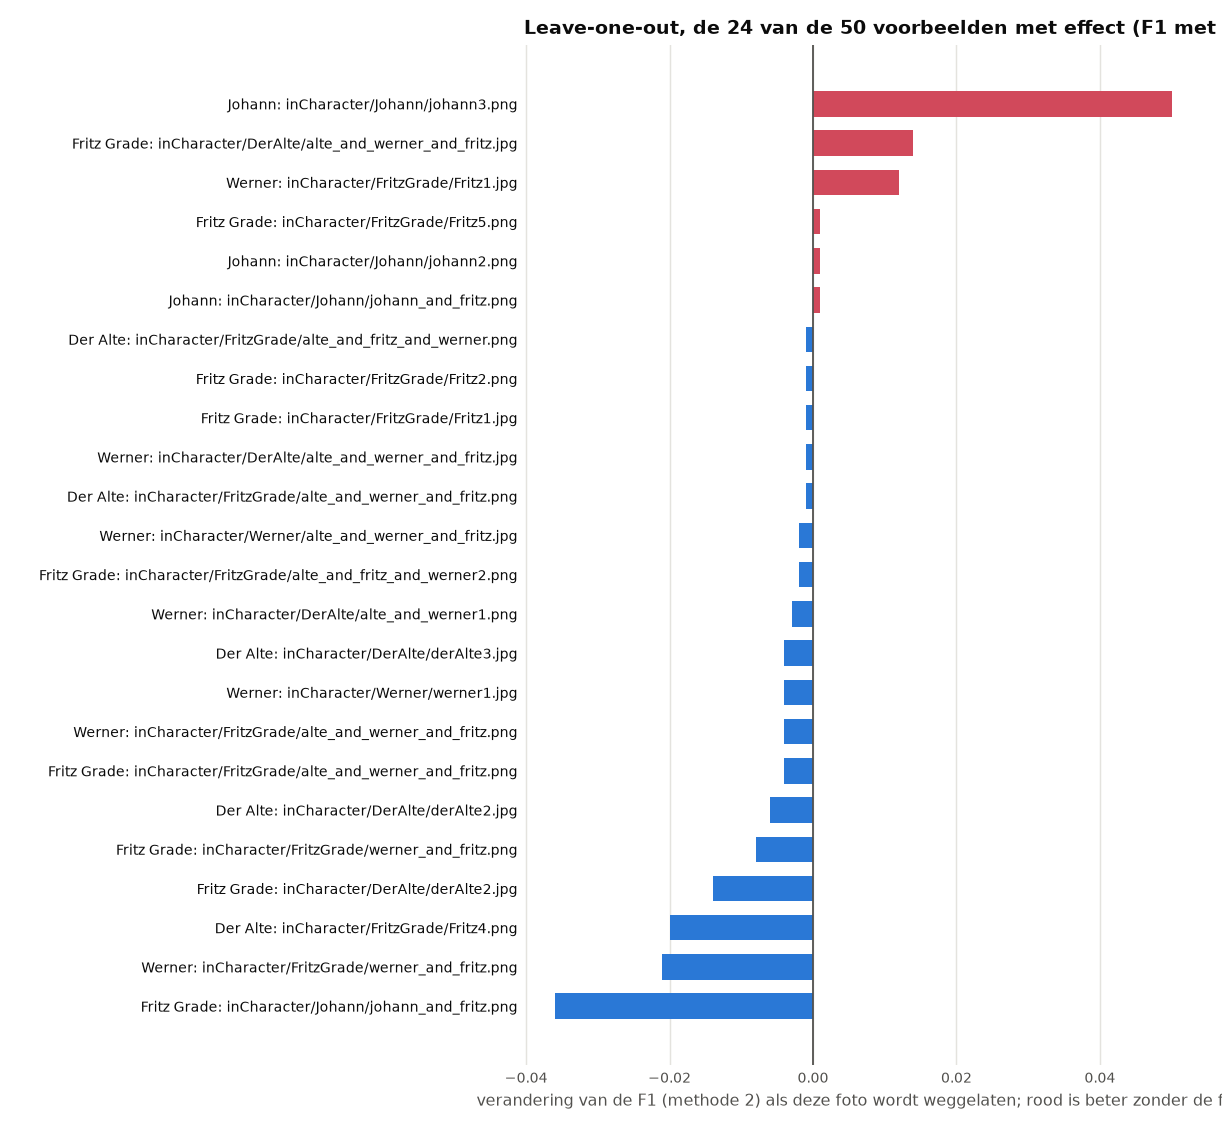

The data file committed next to this chart (first rows):
persoon, bestand, x, y, w, h, methode_2_f1_met, methode_2_f1_zonder, methode_2_verschil, methode_1_f1_met, methode_1_f1_zonder, methode_1_verschil
Johann, pictures/inCharacter/Johann/johann3.png, 467, 185, 207, 207, 0.3, 0.35, 0.05, 0.628, 0.714, 0.086
Fritz Grade, pictures/inCharacter/DerAlte/alte_and_we…, 534, 155, 78, 78, 0.3, 0.314, 0.014, 0.628, 0.635, 0.007
Werner, pictures/inCharacter/FritzGrade/Fritz1.j…, 620, 64, 142, 142, 0.3, 0.312, 0.012, 0.628, 0.598, -0.03
Fritz Grade, pictures/inCharacter/FritzGrade/Fritz5.p…, 814, 159, 211, 211, 0.3, 0.301, 0.001, 0.628, 0.627, -0.001
Johann, pictures/inCharacter/Johann/johann2.png, 408, 114, 366, 366, 0.3, 0.301, 0.001, 0.628, 0.631, 0.003
Johann, pictures/inCharacter/Johann/johann_and_f…, 152, 107, 50, 50, 0.3, 0.301, 0.001, 0.628, 0.629, 0.001
Fritz Grade, pictures/inCharacter/FritzGrade/alte_and…, 226, 287, 63, 63, 0.3, 0.3, 0.0, 0.628, 0.628, 0.0
Werner, pictures/inCharacter/FritzGrade/alte_and…, 656, 263, 85, 85, 0.3, 0.3, 0.0, 0.628, 0.628, 0.0
Der Alte, pictures/inCharacter/DerAlte/derAlte5.jp…, 182, 127, 104, 104, 0.3, 0.3, 0.0, 0.628, 0.628, 0.0
Fritz Grade, pictures/inCharacter/FritzGrade/Fritz3.p…, 507, 200, 245, 245, 0.3, 0.3, 0.0, 0.628, 0.628, 0.0
Der Alte, pictures/inCharacter/DerAlte/alte_and_we…, 220, 17, 113, 113, 0.3, 0.3, 0.0, 0.628, 0.628, 0.0
Fritz Grade, pictures/inCharacter/DerAlte/alte_and_fr…, 140, 233, 131, 131, 0.3, 0.3, 0.0, 0.628, 0.628, 0.0
Der Alte, pictures/inCharacter/DerAlte/alte_and_fr…, 327, 104, 139, 139, 0.3, 0.3, 0.0, 0.628, 0.628, 0.0
Johann, pictures/inCharacter/Johann/johann4.jpg, 202, 100, 198, 198, 0.3, 0.3, 0.0, 0.628, 0.628, 0.0
Der Alte, pictures/inCharacter/Werner/alte_and_wer…, 223, 99, 98, 98, 0.3, 0.3, 0.0, 0.628, 0.628, 0.0
Fritz Grade, pictures/inCharacter/Werner/alte_and_wer…, 500, 135, 78, 78, 0.3, 0.3, 0.0, 0.628, 0.628, 0.0
Fritz Grade, pictures/inCharacter/FritzGrade/Fritz4.p…, 486, 137, 440, 440, 0.3, 0.3, 0.0, 0.628, 0.628, 0.0
Johann, pictures/inCharacter/Johann/johann5.jpg, 24, 20, 204, 204, 0.3, 0.3, 0.0, 0.628, 0.628, 0.0
Werner, pictures/inCharacter/FritzGrade/alte_and…, 334, 144, 64, 64, 0.3, 0.3, 0.0, 0.628, 0.628, 0.0
Der Alte, pictures/inCharacter/FritzGrade/alte_and…, 513, 111, 96, 96, 0.3, 0.3, 0.0, 0.628, 0.628, 0.0
Der Alte, pictures/inCharacter/DerAlte/derAlte4.jp…, 446, 64, 411, 411, 0.3, 0.3, 0.0, 0.628, 0.628, 0.0
Der Alte, pictures/inCharacter/DerAlte/derAlte1.jp…, 6, 142, 1235, 557, 0.3, 0.3, 0.0, 0.628, 0.628, 0.0
Der Alte, pictures/inCharacter/Johann/alte_and_joh…, 435, 199, 287, 287, 0.3, 0.3, 0.0, 0.628, 0.628, 0.0
Johann, pictures/inCharacter/Johann/alte_and_joh…, 813, 132, 187, 187, 0.3, 0.3, 0.0, 0.628, 0.628, 0.0
Werner, pictures/inCharacter/Werner/werner3.jpg, 217, 36, 35, 35, 0.3, 0.3, 0.0, 0.628, 0.628, 0.0
Der Alte, pictures/inCharacter/Werner/werner3.jpg, 438, 294, 31, 31, 0.3, 0.3, 0.0, 0.628, 0.627, -0.001
Werner, pictures/inCharacter/Werner/alte_and_wer…, 134, 143, 90, 90, 0.3, 0.3, 0.0, 0.628, 0.628, 0.0
Der Alte, pictures/inCharacter/Werner/alte_and_wer…, 709, 118, 159, 159, 0.3, 0.3, 0.0, 0.628, 0.628, 0.0
Der Alte, pictures/inCharacter/DerAlte/alte_and_we…, 355, 99, 103, 103, 0.3, 0.3, 0.0, 0.628, 0.628, 0.0
Werner, pictures/inCharacter/Werner/werner_and_j…, 812, 279, 195, 195, 0.3, 0.3, 0.0, 0.628, 0.628, 0.0
Johann, pictures/inCharacter/Werner/werner_and_j…, 409, 390, 112, 112, 0.3, 0.3, 0.0, 0.628, 0.628, 0.0
Johann, pictures/inCharacter/Johann/johann6.jpg, 809, 436, 219, 219, 0.3, 0.3, 0.0, 0.628, 0.628, 0.0
Der Alte, pictures/inCharacter/FritzGrade/alte_and…, 448, 265, 105, 105, 0.3, 0.299, -0.001, 0.628, 0.626, -0.002
Fritz Grade, pictures/inCharacter/FritzGrade/Fritz2.p…, 81, 76, 164, 173, 0.3, 0.299, -0.001, 0.628, 0.628, 0.0
Fritz Grade, pictures/inCharacter/FritzGrade/Fritz1.j…, 267, 148, 339, 339, 0.3, 0.299, -0.001, 0.628, 0.629, 0.001
Werner, pictures/inCharacter/DerAlte/alte_and_we…, 102, 107, 97, 97, 0.3, 0.299, -0.001, 0.628, 0.627, -0.001
Der Alte, pictures/inCharacter/FritzGrade/alte_and…, 350, 178, 213, 213, 0.3, 0.299, -0.001, 0.628, 0.626, -0.002
Werner, pictures/inCharacter/Werner/alte_and_wer…, 62, 138, 73, 73, 0.3, 0.298, -0.002, 0.628, 0.627, -0.001
Fritz Grade, pictures/inCharacter/FritzGrade/alte_and…, 406, 168, 72, 72, 0.3, 0.298, -0.002, 0.628, 0.628, 0.0
Werner, pictures/inCharacter/DerAlte/alte_and_we…, 428, 88, 60, 60, 0.3, 0.297, -0.003, 0.628, 0.627, -0.001
Der Alte, pictures/inCharacter/DerAlte/derAlte3.jp…, 203, 118, 205, 205, 0.3, 0.296, -0.004, 0.628, 0.624, -0.004
Werner, pictures/inCharacter/Werner/werner1.jpg, 81, 145, 107, 107, 0.3, 0.296, -0.004, 0.628, 0.624, -0.004
Werner, pictures/inCharacter/FritzGrade/alte_and…, 134, 271, 159, 159, 0.3, 0.296, -0.004, 0.628, 0.624, -0.004
Fritz Grade, pictures/inCharacter/FritzGrade/alte_and…, 777, 231, 230, 230, 0.3, 0.296, -0.004, 0.628, 0.624, -0.004
Der Alte, pictures/inCharacter/DerAlte/derAlte2.jp…, 266, 96, 133, 133, 0.3, 0.294, -0.006, 0.628, 0.622, -0.006
Fritz Grade, pictures/inCharacter/FritzGrade/werner_a…, 641, 117, 348, 348, 0.3, 0.292, -0.008, 0.628, 0.625, -0.003
Fritz Grade, pictures/inCharacter/DerAlte/derAlte2.jp…, 475, 54, 52, 52, 0.3, 0.286, -0.014, 0.628, 0.613, -0.015
Der Alte, pictures/inCharacter/FritzGrade/Fritz4.p…, 274, 451, 148, 148, 0.3, 0.28, -0.02, 0.628, 0.518, -0.11
Werner, pictures/inCharacter/FritzGrade/werner_a…, 339, 198, 245, 245, 0.3, 0.279, -0.021, 0.628, 0.614, -0.014
Fritz Grade, pictures/inCharacter/Johann/johann_and_f…, 198, 136, 56, 56, 0.3, 0.264, -0.036, 0.628, 0.617, -0.011
